Run: headless pygame with SDL's dummy video driver; simulated clock (each Clock.tick advances the game by its frame time, no real sleeping); random seed 0; keys injected as events and as key.get_pressed() state; mouse plan: one left click at the window centre at the start of phase 2, then a move to the lower-right quarter at the start of phase 3.
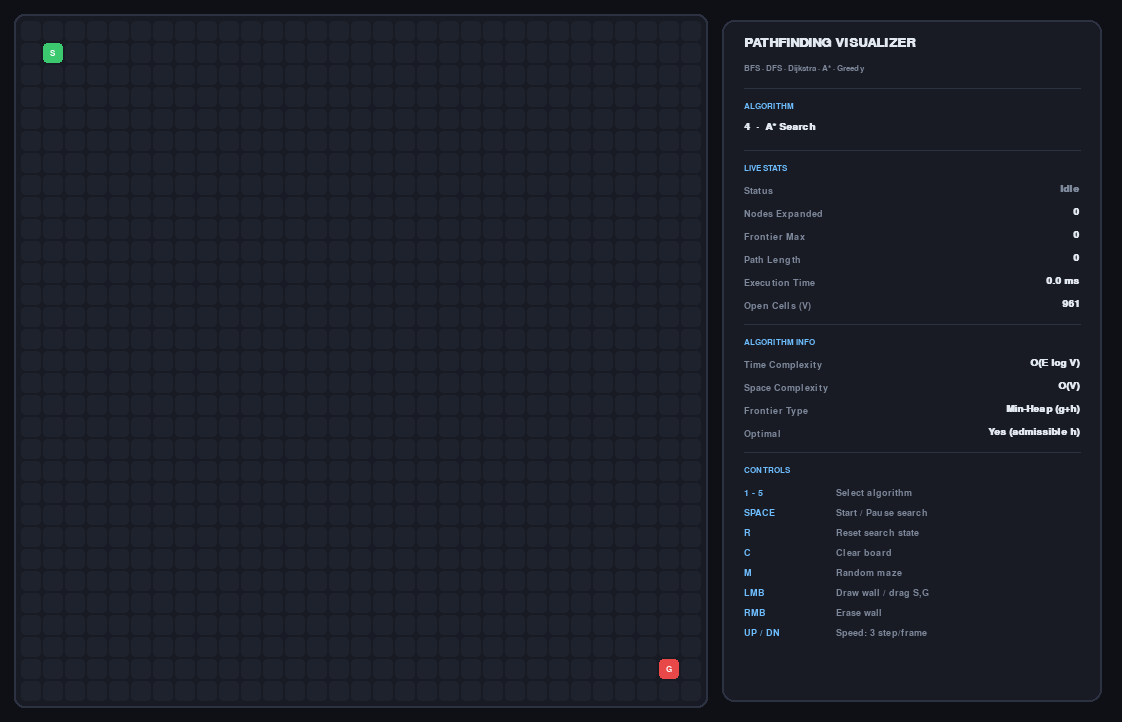
Frame 1 of 4 · flips 1–60 · no input
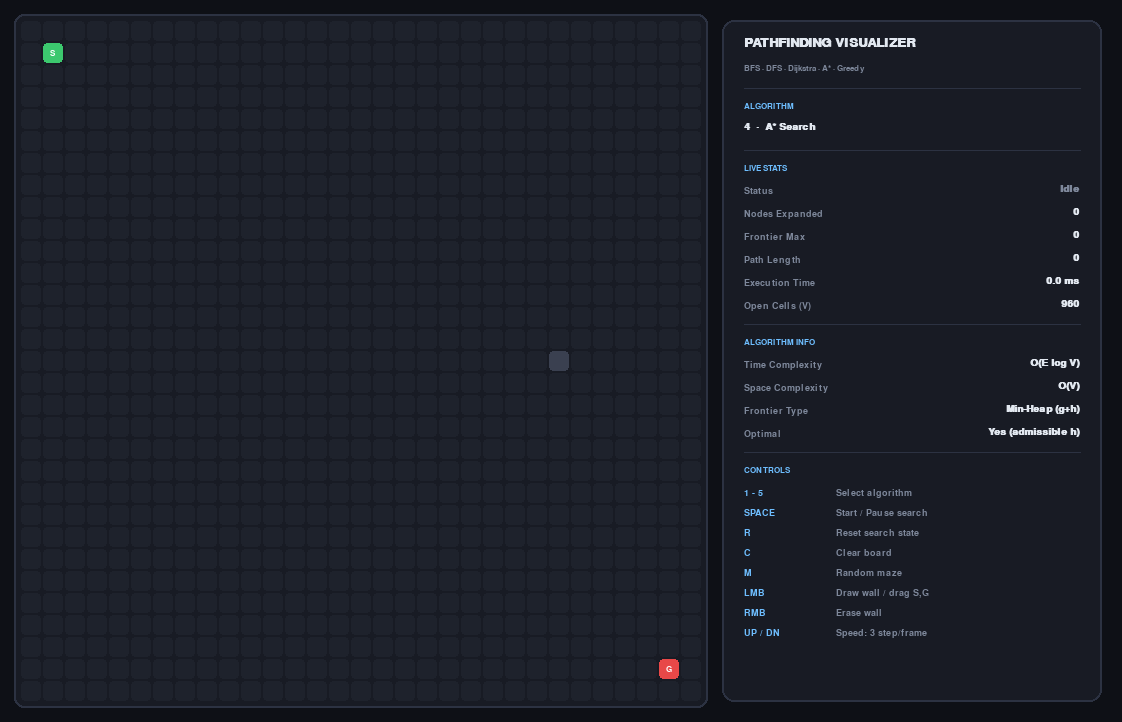
Frame 2 of 4 · flips 61–180 · clicked the window centre · tapped SPACE, RETURN · held RIGHT (→), D
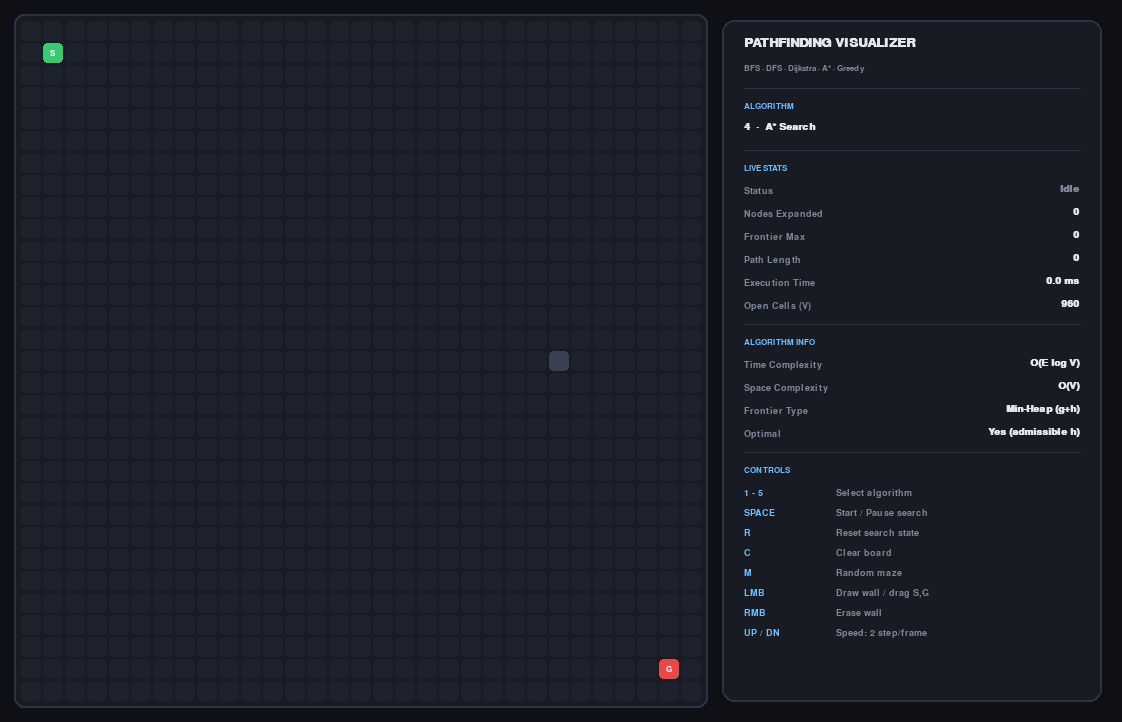
Frame 3 of 4 · flips 181–300 · moved the mouse to the lower-right quarter · held DOWN (↓), S
Frame 4 of 4 · flips 301–420 · held LEFT (←), A, UP (↑), W · screen same as frame 2, image omitted

The pygame program that drew these frames:

import heapq
import itertools
import random
import sys
import time
from collections import deque

import pygame


ROWS, COLS = 31, 31
CELL = 22
MARGIN = 20

GRID_W = COLS * CELL
GRID_H = ROWS * CELL
SIDEBAR_W = 380

WIN_W = MARGIN * 3 + GRID_W + SIDEBAR_W
WIN_H = MARGIN * 2 + GRID_H
FPS = 60

BG = (14, 16, 22)
PANEL_BG = (24, 27, 36)
PANEL_BORDER = (44, 50, 66)
CELL_OPEN = (30, 34, 44)
CELL_WALL = (58, 64, 80)
CELL_VISITED = (58, 106, 186)     
CELL_FRONTIER = (86, 190, 214)     
CELL_PATH = (255, 200, 45)        
CELL_START = (60, 200, 110)
CELL_GOAL = (232, 72, 72)

TEXT = (226, 232, 240)
TEXT_DIM = (126, 136, 155)
ACCENT = (110, 190, 255)
OK_GREEN = (86, 220, 140)
WARN = (255, 150, 90)

# node visual states
VIS_NONE, VIS_FRONTIER, VIS_VISITED, VIS_PATH = 0, 1, 2, 3

FONT_NAMES = "consolas,dejavusansmono,couriernew,monospace"



class Node:
    """A single grid cell."""

    __slots__ = ("row", "col", "wall", "vis", "g", "h", "f", "parent")

    def __init__(self, row: int, col: int) -> None:
        self.row = row
        self.col = col
        self.wall = False
        self.vis = VIS_NONE
        self.g = float("inf")
        self.h = 0.0
        self.f = float("inf")
        self.parent = None

    def soft_reset(self) -> None:
        """Clear search artefacts but keep wall flag."""
        self.vis = VIS_NONE
        self.g = float("inf")
        self.h = 0.0
        self.f = float("inf")
        self.parent = None


def get_neighbors(grid, node):
    """4-directional neighbours (up, right, down, left)."""
    r, c = node.row, node.col
    if r > 0:
        yield grid[r - 1][c]
    if c < COLS - 1:
        yield grid[r][c + 1]
    if r < ROWS - 1:
        yield grid[r + 1][c]
    if c > 0:
        yield grid[r][c - 1]


def manhattan(a: Node, b: Node) -> int:
    return abs(a.row - b.row) + abs(a.col - b.col)


def reconstruct_path(node: Node):
    """Walk parent pointers back to the start (exclusive)."""
    path = []
    while node.parent is not None:
        path.append(node)
        node = node.parent
    path.reverse()
    return path


def alg_bfs(grid, start: Node, goal: Node):
    """Breadth-First Search – FIFO queue, optimal on unweighted graphs."""
    start.parent = None
    frontier = deque([start])
    in_frontier = {start}
    closed = set()

    yield ("frontier", start)

    while frontier:
        current = frontier.popleft()
        in_frontier.discard(current)
        closed.add(current)
        yield ("expand", current)

        if current is goal:
            yield ("path", reconstruct_path(current))
            return

        for nb in get_neighbors(grid, current):
            if nb.wall or nb in closed or nb in in_frontier:
                continue
            nb.parent = current
            in_frontier.add(nb)
            frontier.append(nb)
            yield ("frontier", nb)

    yield ("path", [])


def alg_dfs(grid, start: Node, goal: Node):
    """Depth-First Search – LIFO stack, not optimal."""
    start.parent = None
    stack = [start]
    in_stack = {start}
    closed = set()

    yield ("frontier", start)

    while stack:
        current = stack.pop()
        if current in closed:
            continue
        closed.add(current)
        in_stack.discard(current)
        yield ("expand", current)

        if current is goal:
            yield ("path", reconstruct_path(current))
            return

        for nb in get_neighbors(grid, current):
            if nb.wall or nb in closed or nb in in_stack:
                continue
            nb.parent = current
            in_stack.add(nb)
            stack.append(nb)
            yield ("frontier", nb)

    yield ("path", [])


def alg_dijkstra(grid, start: Node, goal: Node):
    """Dijkstra – min-heap ordered by g, optimal for uniform costs."""
    start.parent = None
    start.g = 0
    counter = itertools.count()
    pq = [(0, next(counter), start)]
    closed = set()
    in_frontier = {start}

    yield ("frontier", start)

    while pq:
        _, _, current = heapq.heappop(pq)
        if current in closed:
            continue
        closed.add(current)
        in_frontier.discard(current)
        yield ("expand", current)

        if current is goal:
            yield ("path", reconstruct_path(current))
            return

        for nb in get_neighbors(grid, current):
            if nb.wall or nb in closed:
                continue
            ng = current.g + 1
            if ng < nb.g:
                nb.g = ng
                nb.parent = current
                heapq.heappush(pq, (ng, next(counter), nb))
                if nb not in in_frontier:
                    in_frontier.add(nb)
                yield ("frontier", nb)

    yield ("path", [])


def alg_astar(grid, start: Node, goal: Node):
    """A* – min-heap ordered by f = g + h (Manhattan), optimal & complete."""
    start.parent = None
    start.g = 0
    start.h = manhattan(start, goal)
    start.f = start.g + start.h

    counter = itertools.count()
    pq = [(start.f, next(counter), start)]
    closed = set()
    in_frontier = {start}

    yield ("frontier", start)

    while pq:
        _, _, current = heapq.heappop(pq)
        if current in closed:
            continue
        closed.add(current)
        in_frontier.discard(current)
        yield ("expand", current)

        if current is goal:
            yield ("path", reconstruct_path(current))
            return

        for nb in get_neighbors(grid, current):
            if nb.wall or nb in closed:
                continue
            ng = current.g + 1
            if ng < nb.g:
                nb.g = ng
                nb.h = manhattan(nb, goal)
                nb.f = nb.g + nb.h
                nb.parent = current
                heapq.heappush(pq, (nb.f, next(counter), nb))
                if nb not in in_frontier:
                    in_frontier.add(nb)
                yield ("frontier", nb)

    yield ("path", [])


def alg_greedy(grid, start: Node, goal: Node):
    """Greedy Best-First – min-heap ordered purely by heuristic h."""
    start.parent = None
    start.h = manhattan(start, goal)

    counter = itertools.count()
    pq = [(start.h, next(counter), start)]
    closed = set()
    in_frontier = {start}

    yield ("frontier", start)

    while pq:
        _, _, current = heapq.heappop(pq)
        if current in closed:
            continue
        closed.add(current)
        in_frontier.discard(current)
        yield ("expand", current)

        if current is goal:
            yield ("path", reconstruct_path(current))
            return

        for nb in get_neighbors(grid, current):
            if nb.wall or nb in closed or nb in in_frontier:
                continue
            nb.h = manhattan(nb, goal)
            nb.parent = current
            in_frontier.add(nb)
            heapq.heappush(pq, (nb.h, next(counter), nb))
            yield ("frontier", nb)

    yield ("path", [])


ALGO_ORDER = ["BFS", "DFS", "Dijkstra", "A*", "Greedy Best-First"]

ALGORITHMS = {
    "BFS": alg_bfs,
    "DFS": alg_dfs,
    "Dijkstra": alg_dijkstra,
    "A*": alg_astar,
    "Greedy Best-First": alg_greedy,
}

ALGO_INFO = {
    "BFS": {
        "full": "Breadth-First Search",
        "time": "O(V + E)",
        "space": "O(V)",
        "frontier": "FIFO Queue",
        "optimal": "Yes (unweighted)",
    },
    "DFS": {
        "full": "Depth-First Search",
        "time": "O(V + E)",
        "space": "O(V)",
        "frontier": "LIFO Stack",
        "optimal": "No",
    },
    "Dijkstra": {
        "full": "Dijkstra's Algorithm",
        "time": "O(E log V)",
        "space": "O(V)",
        "frontier": "Min-Heap (g)",
        "optimal": "Yes",
    },
    "A*": {
        "full": "A* Search",
        "time": "O(E log V)",
        "space": "O(V)",
        "frontier": "Min-Heap (g+h)",
        "optimal": "Yes (admissible h)",
    },
    "Greedy Best-First": {
        "full": "Greedy Best-First",
        "time": "O(E log V)",
        "space": "O(V)",
        "frontier": "Min-Heap (h)",
        "optimal": "No",
    },
}



class Visualizer:
    """Owns the grid, the search session and all rendering / input."""

    def __init__(self) -> None:
        pygame.init()
        pygame.display.set_caption("Pathfinding Visualizer")
        self.screen = pygame.display.set_mode((WIN_W, WIN_H))
        self.clock = pygame.time.Clock()

      
        self.f_title = pygame.font.SysFont(FONT_NAMES, 19, bold=True)
        self.f_head = pygame.font.SysFont(FONT_NAMES, 13, bold=True)
        self.f_value = pygame.font.SysFont(FONT_NAMES, 15, bold=True)
        self.f_label = pygame.font.SysFont(FONT_NAMES, 14)
        self.f_small = pygame.font.SysFont(FONT_NAMES, 13)
        self.f_cell = pygame.font.SysFont(FONT_NAMES, 13, bold=True)

       
        self.grid = [[Node(r, c) for c in range(COLS)] for r in range(ROWS)]
        self.start = (1, 1)
        self.goal = (ROWS - 2, COLS - 2)

    
        self.algorithm = "A*"
        self.gen = None
        self.running = False
        self.status = "Idle"
        self.expanded = 0
        self.frontier_max = 0
        self.frontier_set = set()
        self.path_len = 0
        self.elapsed_ms = 0.0
        self.speed = 3            

        self.drag = None         


    def reset_search(self) -> None:
        """Clear every visual / algorithmic artefact but keep walls."""
        self.gen = None
        self.running = False
        self.status = "Idle"
        self.expanded = 0
        self.frontier_max = 0
        self.frontier_set = set()
        self.path_len = 0
        self.elapsed_ms = 0.0
        for row in self.grid:
            for node in row:
                node.soft_reset()

    def clear_board(self) -> None:
        """Remove walls and reset the search."""
        for row in self.grid:
            for node in row:
                node.wall = False
        self.reset_search()

    def generate_maze(self) -> None:
        """Carve a perfect maze with randomised recursive backtracking."""
        for row in self.grid:
            for node in row:
                node.wall = True

        stack = [(1, 1)]
        self.grid[1][1].wall = False
        visited = {(1, 1)}

        while stack:
            r, c = stack[-1]
            options = []
            for dr, dc in ((-2, 0), (2, 0), (0, -2), (0, 2)):
                nr, nc = r + dr, c + dc
                if 0 < nr < ROWS - 1 and 0 < nc < COLS - 1 and (nr, nc) not in visited:
                    options.append((nr, nc, dr, dc))
            if options:
                nr, nc, dr, dc = random.choice(options)
                self.grid[r + dr // 2][c + dc // 2].wall = False
                self.grid[nr][nc].wall = False
                visited.add((nr, nc))
                stack.append((nr, nc))
            else:
                stack.pop()

        self.start = (1, 1)
        self.goal = (ROWS - 2 if (ROWS - 2) % 2 else ROWS - 3,
                     COLS - 2 if (COLS - 2) % 2 else COLS - 3)
        self.reset_search()

    def set_algorithm(self, name: str) -> None:
        if name != self.algorithm:
            self.algorithm = name
            self.reset_search()

    def toggle_search(self) -> None:
        """SPACE behaviour: start / pause / resume."""
        if self.status == "Searching":
            self.running = False
            self.status = "Paused"
            return
        if self.status == "Paused":
            self.running = True
            self.status = "Searching"
            return


        self.reset_search()
        s = self.grid[self.start[0]][self.start[1]]
        g = self.grid[self.goal[0]][self.goal[1]]
        self.gen = ALGORITHMS[self.algorithm](self.grid, s, g)
        self.running = True
        self.status = "Searching"

  
    def update(self) -> None:
        if not self.running or self.gen is None:
            return

        t0 = time.perf_counter()
        for _ in range(self.speed):
            try:
                event, payload = next(self.gen)
            except StopIteration:
                self.running = False
                if self.status == "Searching":
                    self.status = "Finished"
                break

            self._apply(event, payload)
            if not self.running:
                break
        self.elapsed_ms += (time.perf_counter() - t0) * 1000.0

    def _apply(self, event: str, payload) -> None:
        if event == "frontier":
            node = payload
            if node not in self.frontier_set:
                self.frontier_set.add(node)
                if node.vis != VIS_VISITED:
                    node.vis = VIS_FRONTIER
                self.frontier_max = max(self.frontier_max, len(self.frontier_set))

        elif event == "expand":
            node = payload
            self.frontier_set.discard(node)
            node.vis = VIS_VISITED
            self.expanded += 1

        elif event == "path":
            path = payload
            for node in path:
                node.vis = VIS_PATH
            self.path_len = len(path)
            self.running = False
            self.status = "Finished" if (path or self.start == self.goal) else "No Path"


    def handle_events(self) -> None:
        for event in pygame.event.get():
            if event.type == pygame.QUIT:
                self._quit()
            elif event.type == pygame.KEYDOWN:
                self._on_key(event.key)
            elif event.type == pygame.MOUSEBUTTONDOWN:
                self._on_mouse_down(event)
            elif event.type == pygame.MOUSEMOTION:
                self._on_mouse_motion(event)
            elif event.type == pygame.MOUSEBUTTONUP:
                self.drag = None

    def _on_key(self, key: int) -> None:
        if key == pygame.K_ESCAPE:
            self._quit()
        elif key == pygame.K_1:
            self.set_algorithm("BFS")
        elif key == pygame.K_2:
            self.set_algorithm("DFS")
        elif key == pygame.K_3:
            self.set_algorithm("Dijkstra")
        elif key == pygame.K_4:
            self.set_algorithm("A*")
        elif key == pygame.K_5:
            self.set_algorithm("Greedy Best-First")
        elif key == pygame.K_SPACE:
            self.toggle_search()
        elif key == pygame.K_r:
            self.reset_search()
        elif key == pygame.K_c:
            self.clear_board()
        elif key == pygame.K_m:
            self.generate_maze()
        elif key == pygame.K_UP:
            self.speed = min(60, self.speed + 1)
        elif key == pygame.K_DOWN:
            self.speed = max(1, self.speed - 1)

    def _on_mouse_down(self, event) -> None:
        cell = self.cell_at(event.pos)
        if cell is None:
            return

        if event.button == 1:
            if cell == self.start:
                self.drag = "start"
            elif cell == self.goal:
                self.drag = "goal"
            else:
                self.drag = "wall"
                self._set_wall(cell, True)
        elif event.button == 3:
            self.drag = "erase"
            self._set_wall(cell, False)

    def _on_mouse_motion(self, event) -> None:
        if self.drag is None:
            return
        cell = self.cell_at(event.pos)
        if cell is None:
            return

        if self.drag == "wall":
            self._set_wall(cell, True)
        elif self.drag == "erase":
            self._set_wall(cell, False)
        elif self.drag == "start":
            if cell != self.goal and cell != self.start and not self.grid[cell[0]][cell[1]].wall:
                self.start = cell
                self.reset_search()
        elif self.drag == "goal":
            if cell != self.start and cell != self.goal and not self.grid[cell[0]][cell[1]].wall:
                self.goal = cell
                self.reset_search()

    def _set_wall(self, cell, value: bool) -> None:
        if cell == self.start or cell == self.goal:
            return
        node = self.grid[cell[0]][cell[1]]
        if node.wall != value:
            node.wall = value
            if self.status != "Idle":
                self.reset_search()

    def cell_at(self, pos):
        x, y = pos
        if x < MARGIN or y < MARGIN:
            return None
        c = (x - MARGIN) // CELL
        r = (y - MARGIN) // CELL
        if 0 <= r < ROWS and 0 <= c < COLS:
            return (r, c)
        return None


    def draw(self) -> None:
        self.screen.fill(BG)
        self.draw_grid()
        self.draw_sidebar()
        pygame.display.flip()

    def _cell_color(self, node: Node, r: int, c: int):
        if (r, c) == self.start:
            return CELL_START
        if (r, c) == self.goal:
            return CELL_GOAL
        if node.wall:
            return CELL_WALL
        if node.vis == VIS_PATH:
            return CELL_PATH
        if node.vis == VIS_VISITED:
            return CELL_VISITED
        if node.vis == VIS_FRONTIER:
            return CELL_FRONTIER
        return CELL_OPEN

    def draw_grid(self) -> None:
        board = pygame.Rect(MARGIN - 6, MARGIN - 6, GRID_W + 12, GRID_H + 12)
        pygame.draw.rect(self.screen, PANEL_BG, board, border_radius=10)
        pygame.draw.rect(self.screen, PANEL_BORDER, board, 2, border_radius=10)

        blit = self.screen.blit
        draw_rect = pygame.draw.rect

        for r in range(ROWS):
            y = MARGIN + r * CELL
            for c in range(COLS):
                node = self.grid[r][c]
                rect = pygame.Rect(MARGIN + c * CELL, y, CELL, CELL)
                draw_rect(self.screen, self._cell_color(node, r, c),
                          rect.inflate(-2, -2), border_radius=4)

        for (r, c), label in ((self.start, "S"), (self.goal, "G")):
            surf = self.f_cell.render(label, True, (255, 255, 255))
            cx = MARGIN + c * CELL + CELL // 2
            cy = MARGIN + r * CELL + CELL // 2
            blit(surf, (cx - surf.get_width() // 2, cy - surf.get_height() // 2))

    def _text(self, text, x, y, font, color):
        self.screen.blit(font.render(text, True, color), (x, y))

    def _divider(self, x, y, w):
        pygame.draw.line(self.screen, PANEL_BORDER, (x, y), (x + w, y), 1)
        return y + 14

    def _stat(self, label, value, x, right, y, color=None):
        self._text(label, x, y, self.f_label, TEXT_DIM)
        surf = self.f_value.render(value, True, color or TEXT)
        self.screen.blit(surf, (right - surf.get_width(), y - 2))
        return y + 23

    def _control(self, key, desc, x, y):
        self._text(key, x, y, self.f_label, ACCENT)
        self._text(desc, x + 92, y, self.f_label, TEXT_DIM)
        return y + 20

    def draw_sidebar(self) -> None:
        x0 = MARGIN * 2 + GRID_W
        panel = pygame.Rect(x0, MARGIN, SIDEBAR_W, GRID_H)
        pygame.draw.rect(self.screen, PANEL_BG, panel, border_radius=12)
        pygame.draw.rect(self.screen, PANEL_BORDER, panel, 2, border_radius=12)

        x = x0 + 22
        right = x0 + SIDEBAR_W - 22
        y = MARGIN + 16

        self._text("PATHFINDING VISUALIZER", x, y, self.f_title, TEXT)
        y += 28
        self._text("BFS · DFS · Dijkstra · A* · Greedy", x, y, self.f_small, TEXT_DIM)
        y += 24
        y = self._divider(x, y, SIDEBAR_W - 44)

        self._text("ALGORITHM", x, y, self.f_head, ACCENT)
        y += 20
        idx = ALGO_ORDER.index(self.algorithm) + 1
        self._text(f"{idx}  ·  {ALGO_INFO[self.algorithm]['full']}", x, y, self.f_value, TEXT)
        y += 28
        y = self._divider(x, y, SIDEBAR_W - 44)


        self._text("LIVE STATS", x, y, self.f_head, ACCENT)
        y += 22

        status_color = {
            "Idle": TEXT_DIM,
            "Searching": CELL_FRONTIER,
            "Paused": WARN,
            "Finished": OK_GREEN,
            "No Path": CELL_GOAL,
        }.get(self.status, TEXT)

        open_cells = sum(1 for row in self.grid for n in row if not n.wall)

        y = self._stat("Status", self.status, x, right, y, status_color)
        y = self._stat("Nodes Expanded", str(self.expanded), x, right, y)
        y = self._stat("Frontier Max", str(self.frontier_max), x, right, y)
        y = self._stat("Path Length", str(self.path_len), x, right, y)
        y = self._stat("Execution Time", f"{self.elapsed_ms:.1f} ms", x, right, y)
        y = self._stat("Open Cells (V)", str(open_cells), x, right, y)
        y = self._divider(x, y, SIDEBAR_W - 44)

       
        info = ALGO_INFO[self.algorithm]
        self._text("ALGORITHM INFO", x, y, self.f_head, ACCENT)
        y += 22
        y = self._stat("Time Complexity", info["time"], x, right, y)
        y = self._stat("Space Complexity", info["space"], x, right, y)
        y = self._stat("Frontier Type", info["frontier"], x, right, y)
        y = self._stat("Optimal", info["optimal"], x, right, y)
        y = self._divider(x, y, SIDEBAR_W - 44)

     
        self._text("CONTROLS", x, y, self.f_head, ACCENT)
        y += 22
        y = self._control("1 - 5", "Select algorithm", x, y)
        y = self._control("SPACE", "Start / Pause search", x, y)
        y = self._control("R", "Reset search state", x, y)
        y = self._control("C", "Clear board", x, y)
        y = self._control("M", "Random maze", x, y)
        y = self._control("LMB", "Draw wall / drag S,G", x, y)
        y = self._control("RMB", "Erase wall", x, y)
        self._control("UP / DN", f"Speed: {self.speed} step/frame", x, y)


    def run(self) -> None:
        while True:
            self.handle_events()
            self.update()
            self.draw()
            self.clock.tick(FPS)

    @staticmethod
    def _quit() -> None:
        pygame.quit()
        sys.exit(0)


def main() -> None:
    Visualizer().run()


if __name__ == "__main__":
    main()
